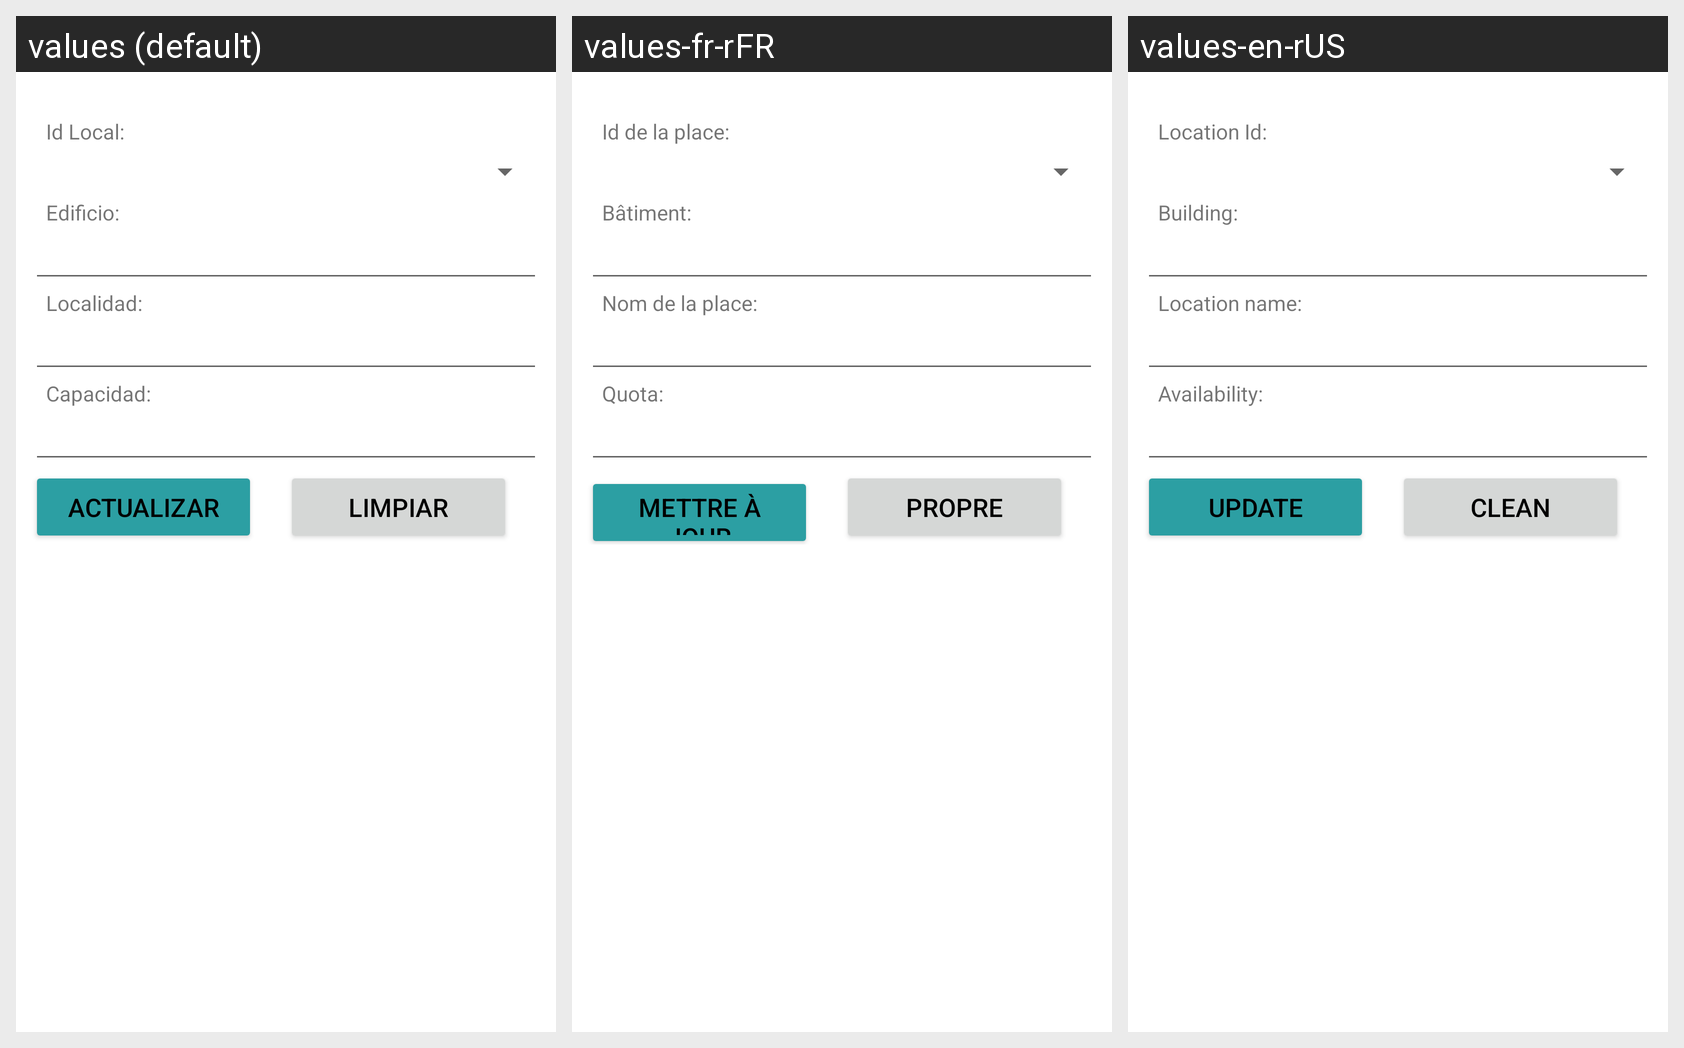

This grid shows one Android layout under several languages. Give, for every string resource on the screen, its name, the default text and each shown locale's text.
Android screen res/layout/activity_local_actualizar.xml rendered under 3 locales, left to right: values (default), values-fr-rFR, values-en-rUS. Device: Nexus 5 (rendered at 1080×1920; each locale shown at half size, 540×960, under a caption strip naming it); theme Theme.G10Proyecto01.
Strings drawn on this screen, with the default value and each locale's value (text and hints the layout hard-codes, and strings that could not be matched under every locale, appear in the picture but are not listed):

txtViewIdLocal
  values: Id Local:
  values-fr-rFR: Id de la place:
  values-en-rUS: Location Id:

txtViewEdificio
  values: Edificio:
  values-fr-rFR: Bâtiment:
  values-en-rUS: Building:

txtViewNombreLocal
  values: Localidad:
  values-fr-rFR: Nom de la place:
  values-en-rUS: Location name:

txtViewCupoLocal
  values: Capacidad:
  values-fr-rFR: Quota:
  values-en-rUS: Availability:

actualizar
  values: Actualizar
  values-fr-rFR: mettre à jour
  values-en-rUS: Update

limpiar
  values: Limpiar
  values-fr-rFR: Propre
  values-en-rUS: Clean
